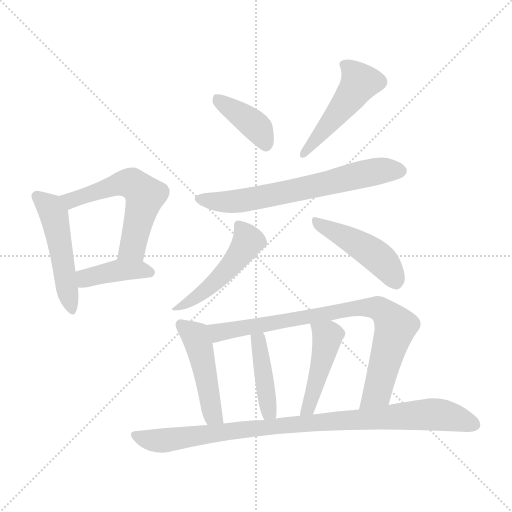
t = 0.00 s
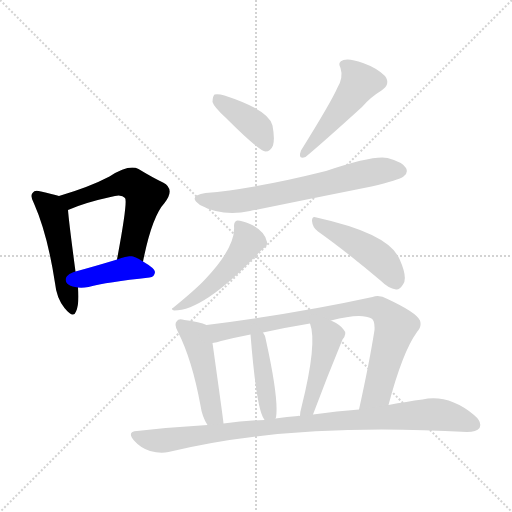
t = 1.80 s
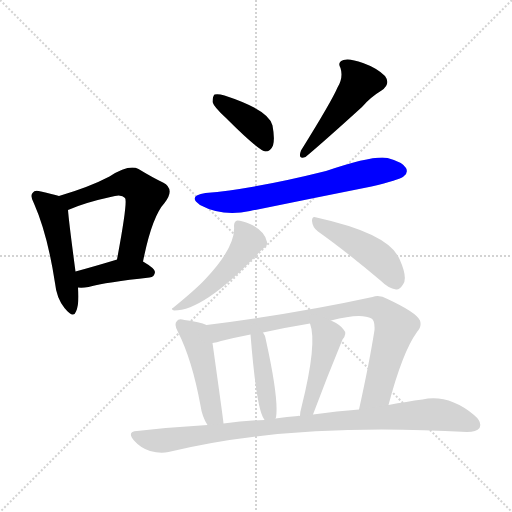
t = 3.60 s
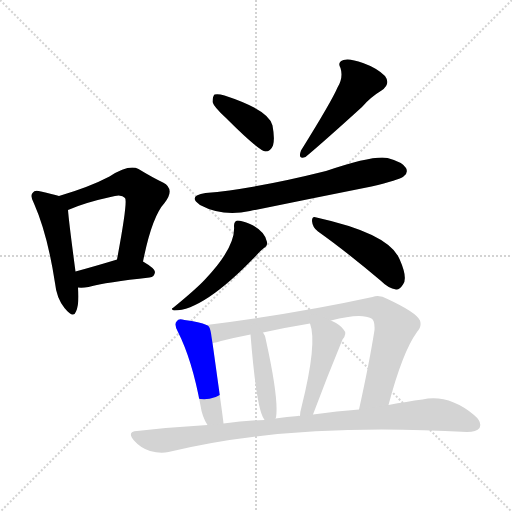
t = 5.41 s
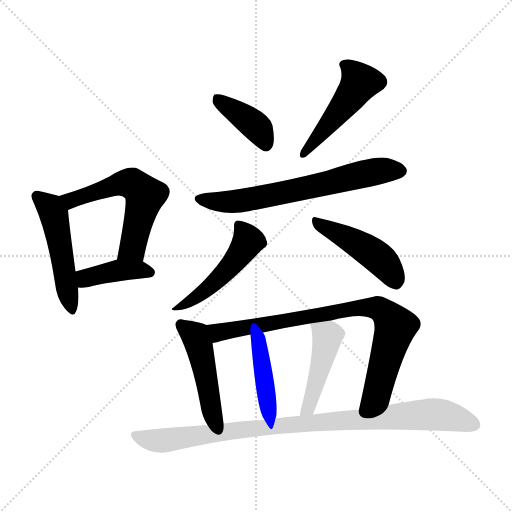
t = 7.21 s
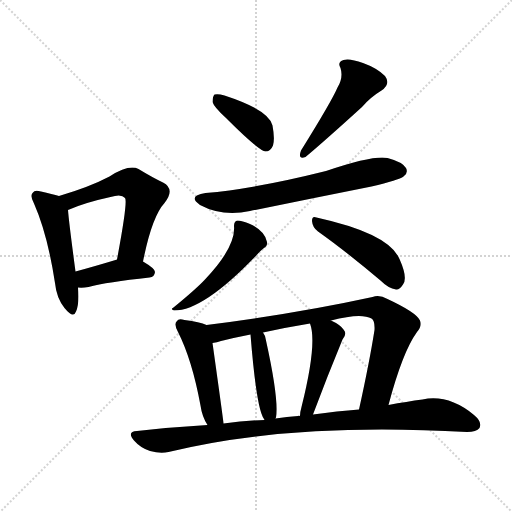
t = 9.01 s

The animated SVG that drew these frames (rendered in a browser with its animation timeline set to each time). Animation: 13 CSS @keyframes rules; one cycle of 9.01 s.

<svg version="1.1" viewBox="0 0 1024 1024" xmlns="http://www.w3.org/2000/svg">
  <g stroke="lightgray" stroke-dasharray="1,1" stroke-width="1" transform="scale(4, 4)">
    <line x1="0" y1="0" x2="256" y2="256"></line>
    <line x1="256" y1="0" x2="0" y2="256"></line>
    <line x1="128" y1="0" x2="128" y2="256"></line>
    <line x1="0" y1="128" x2="256" y2="128"></line>
  </g>
<g transform="scale(1, -1) translate(0, -900)">
   <style type="text/css">
    @keyframes keyframes0 {
      from {
       stroke: blue;
       stroke-dashoffset: 496;
       stroke-width: 128;
       }
       62% {
       animation-timing-function: step-end;
       stroke: blue;
       stroke-dashoffset: 0;
       stroke-width: 128;
       }
       to {
       stroke: black;
       stroke-width: 1024;
       }
       }
       #make-me-a-hanzi-animation-0 {
         animation: keyframes0 0.653646s both;
         animation-delay: 0.000000s;
         animation-timing-function: linear;
       }
    @keyframes keyframes1 {
      from {
       stroke: blue;
       stroke-dashoffset: 569;
       stroke-width: 128;
       }
       65% {
       animation-timing-function: step-end;
       stroke: blue;
       stroke-dashoffset: 0;
       stroke-width: 128;
       }
       to {
       stroke: black;
       stroke-width: 1024;
       }
       }
       #make-me-a-hanzi-animation-1 {
         animation: keyframes1 0.713053s both;
         animation-delay: 0.653646s;
         animation-timing-function: linear;
       }
    @keyframes keyframes2 {
      from {
       stroke: blue;
       stroke-dashoffset: 404;
       stroke-width: 128;
       }
       57% {
       animation-timing-function: step-end;
       stroke: blue;
       stroke-dashoffset: 0;
       stroke-width: 128;
       }
       to {
       stroke: black;
       stroke-width: 1024;
       }
       }
       #make-me-a-hanzi-animation-2 {
         animation: keyframes2 0.578776s both;
         animation-delay: 1.366699s;
         animation-timing-function: linear;
       }
    @keyframes keyframes3 {
      from {
       stroke: blue;
       stroke-dashoffset: 395;
       stroke-width: 128;
       }
       56% {
       animation-timing-function: step-end;
       stroke: blue;
       stroke-dashoffset: 0;
       stroke-width: 128;
       }
       to {
       stroke: black;
       stroke-width: 1024;
       }
       }
       #make-me-a-hanzi-animation-3 {
         animation: keyframes3 0.571452s both;
         animation-delay: 1.945475s;
         animation-timing-function: linear;
       }
    @keyframes keyframes4 {
      from {
       stroke: blue;
       stroke-dashoffset: 482;
       stroke-width: 128;
       }
       61% {
       animation-timing-function: step-end;
       stroke: blue;
       stroke-dashoffset: 0;
       stroke-width: 128;
       }
       to {
       stroke: black;
       stroke-width: 1024;
       }
       }
       #make-me-a-hanzi-animation-4 {
         animation: keyframes4 0.642253s both;
         animation-delay: 2.516927s;
         animation-timing-function: linear;
       }
    @keyframes keyframes5 {
      from {
       stroke: blue;
       stroke-dashoffset: 661;
       stroke-width: 128;
       }
       68% {
       animation-timing-function: step-end;
       stroke: blue;
       stroke-dashoffset: 0;
       stroke-width: 128;
       }
       to {
       stroke: black;
       stroke-width: 1024;
       }
       }
       #make-me-a-hanzi-animation-5 {
         animation: keyframes5 0.787923s both;
         animation-delay: 3.159180s;
         animation-timing-function: linear;
       }
    @keyframes keyframes6 {
      from {
       stroke: blue;
       stroke-dashoffset: 491;
       stroke-width: 128;
       }
       62% {
       animation-timing-function: step-end;
       stroke: blue;
       stroke-dashoffset: 0;
       stroke-width: 128;
       }
       to {
       stroke: black;
       stroke-width: 1024;
       }
       }
       #make-me-a-hanzi-animation-6 {
         animation: keyframes6 0.649577s both;
         animation-delay: 3.947103s;
         animation-timing-function: linear;
       }
    @keyframes keyframes7 {
      from {
       stroke: blue;
       stroke-dashoffset: 457;
       stroke-width: 128;
       }
       60% {
       animation-timing-function: step-end;
       stroke: blue;
       stroke-dashoffset: 0;
       stroke-width: 128;
       }
       to {
       stroke: black;
       stroke-width: 1024;
       }
       }
       #make-me-a-hanzi-animation-7 {
         animation: keyframes7 0.621908s both;
         animation-delay: 4.596680s;
         animation-timing-function: linear;
       }
    @keyframes keyframes8 {
      from {
       stroke: blue;
       stroke-dashoffset: 476;
       stroke-width: 128;
       }
       61% {
       animation-timing-function: step-end;
       stroke: blue;
       stroke-dashoffset: 0;
       stroke-width: 128;
       }
       to {
       stroke: black;
       stroke-width: 1024;
       }
       }
       #make-me-a-hanzi-animation-8 {
         animation: keyframes8 0.637370s both;
         animation-delay: 5.218587s;
         animation-timing-function: linear;
       }
    @keyframes keyframes9 {
      from {
       stroke: blue;
       stroke-dashoffset: 823;
       stroke-width: 128;
       }
       73% {
       animation-timing-function: step-end;
       stroke: blue;
       stroke-dashoffset: 0;
       stroke-width: 128;
       }
       to {
       stroke: black;
       stroke-width: 1024;
       }
       }
       #make-me-a-hanzi-animation-9 {
         animation: keyframes9 0.919759s both;
         animation-delay: 5.855957s;
         animation-timing-function: linear;
       }
    @keyframes keyframes10 {
      from {
       stroke: blue;
       stroke-dashoffset: 424;
       stroke-width: 128;
       }
       58% {
       animation-timing-function: step-end;
       stroke: blue;
       stroke-dashoffset: 0;
       stroke-width: 128;
       }
       to {
       stroke: black;
       stroke-width: 1024;
       }
       }
       #make-me-a-hanzi-animation-10 {
         animation: keyframes10 0.595052s both;
         animation-delay: 6.775716s;
         animation-timing-function: linear;
       }
    @keyframes keyframes11 {
      from {
       stroke: blue;
       stroke-dashoffset: 457;
       stroke-width: 128;
       }
       60% {
       animation-timing-function: step-end;
       stroke: blue;
       stroke-dashoffset: 0;
       stroke-width: 128;
       }
       to {
       stroke: black;
       stroke-width: 1024;
       }
       }
       #make-me-a-hanzi-animation-11 {
         animation: keyframes11 0.621908s both;
         animation-delay: 7.370768s;
         animation-timing-function: linear;
       }
    @keyframes keyframes12 {
      from {
       stroke: blue;
       stroke-dashoffset: 940;
       stroke-width: 128;
       }
       75% {
       animation-timing-function: step-end;
       stroke: blue;
       stroke-dashoffset: 0;
       stroke-width: 128;
       }
       to {
       stroke: black;
       stroke-width: 1024;
       }
       }
       #make-me-a-hanzi-animation-12 {
         animation: keyframes12 1.014974s both;
         animation-delay: 7.992676s;
         animation-timing-function: linear;
       }
</style>
<path d="M 118.0 508.0 Q 105.0 512.0 82.0 517.0 Q 69.0 521.0 66.0 515.0 Q 59.0 509.0 68.0 493.0 Q 95.0 432.0 110.0 334.0 Q 113.0 304.0 129.0 284.0 Q 147.0 262.0 152.0 277.0 Q 159.0 293.0 156.0 325.0 L 151.0 357.0 Q 138.0 454.0 136.0 480.0 C 134.0 503.0 134.0 503.0 118.0 508.0 Z" fill="lightgray"></path> 
<path d="M 286.0 377.0 Q 304.0 467.0 329.0 494.0 Q 351.0 522.0 326.0 535.0 Q 305.0 545.0 277.0 562.0 Q 258.0 572.0 219.0 547.0 Q 179.0 526.0 118.0 508.0 C 89.0 499.0 108.0 468.0 136.0 480.0 Q 170.0 495.0 221.0 506.0 Q 243.0 513.0 250.0 504.0 Q 256.0 498.0 234.0 381.0 C 228.0 352.0 280.0 348.0 286.0 377.0 Z" fill="lightgray"></path> 
<path d="M 156.0 325.0 Q 165.0 324.0 177.0 326.0 Q 214.0 336.0 299.0 345.0 Q 309.0 346.0 310.0 356.0 Q 310.0 363.0 286.0 377.0 C 264.0 390.0 263.0 390.0 234.0 381.0 Q 233.0 381.0 231.0 380.0 Q 188.0 367.0 151.0 357.0 C 122.0 349.0 126.0 327.0 156.0 325.0 Z" fill="lightgray"></path> 
<path d="M 451.0 665.0 Q 518.0 598.0 531.0 597.0 Q 541.0 597.0 546.0 609.0 Q 550.0 622.0 545.0 649.0 Q 538.0 680.0 449.0 709.0 Q 436.0 713.0 429.0 711.0 Q 425.0 707.0 425.0 696.0 Q 428.0 686.0 451.0 665.0 Z" fill="lightgray"></path> 
<path d="M 675.0 725.0 Q 663.0 697.0 602.0 599.0 Q 595.0 580.0 611.0 586.0 Q 647.0 616.0 724.0 686.0 Q 740.0 705.0 763.0 719.0 Q 782.0 732.0 770.0 748.0 Q 754.0 764.0 726.0 774.0 Q 699.0 784.0 687.0 780.0 Q 674.0 776.0 681.0 764.0 Q 687.0 745.0 675.0 725.0 Z" fill="lightgray"></path> 
<path d="M 411.0 514.0 Q 374.0 508.0 400.0 490.0 Q 445.0 466.0 500.0 478.0 Q 618.0 502.0 743.0 527.0 Q 798.0 540.0 807.0 547.0 Q 817.0 554.0 812.0 564.0 Q 805.0 576.0 775.0 584.0 Q 747.0 590.0 652.0 558.0 Q 508.0 522.0 411.0 514.0 Z" fill="lightgray"></path> 
<path d="M 468.0 448.0 Q 472.0 406.0 409.0 340.0 Q 391.0 321.0 347.0 285.0 Q 340.0 282.0 348.0 279.0 Q 409.0 279.0 519.0 396.0 Q 525.0 402.0 528.0 404.0 Q 535.0 407.0 534.0 416.0 Q 530.0 438.0 500.0 452.0 Q 484.0 459.0 475.0 459.0 Q 468.0 458.0 468.0 448.0 Z" fill="lightgray"></path> 
<path d="M 636.0 437.0 Q 691.0 398.0 761.0 339.0 Q 777.0 323.0 792.0 321.0 Q 799.0 320.0 806.0 331.0 Q 816.0 344.0 799.0 382.0 Q 778.0 433.0 633.0 465.0 Q 624.0 469.0 624.0 458.0 Q 625.0 445.0 636.0 437.0 Z" fill="lightgray"></path> 
<path d="M 413.0 250.0 Q 400.0 256.0 369.0 260.0 Q 357.0 264.0 354.0 258.0 Q 347.0 252.0 356.0 236.0 Q 384.0 181.0 401.0 89.0 Q 404.0 67.0 415.0 50.0 C 430.0 24.0 450.0 23.0 447.0 53.0 Q 447.0 57.0 425.0 214.0 C 421.0 244.0 420.0 247.0 413.0 250.0 Z" fill="lightgray"></path> 
<path d="M 777.0 90.0 Q 805.0 196.0 834.0 236.0 Q 844.0 246.0 840.0 259.0 Q 833.0 275.0 775.0 302.0 Q 759.0 311.0 745.0 306.0 Q 594.0 273.0 413.0 250.0 C 383.0 246.0 396.0 207.0 425.0 214.0 Q 434.0 215.0 442.0 218.0 Q 470.0 225.0 501.0 231.0 L 526.0 235.0 Q 571.0 245.0 620.0 253.0 L 662.0 259.0 Q 722.0 275.0 743.0 263.0 Q 750.0 259.0 749.0 240.0 Q 739.0 176.0 718.0 81.0 C 712.0 52.0 769.0 61.0 777.0 90.0 Z" fill="lightgray"></path> 
<path d="M 551.0 63.0 Q 551.0 64.0 552.0 65.0 Q 558.0 101.0 532.0 219.0 Q 531.0 229.0 526.0 235.0 C 510.0 260.0 499.0 261.0 501.0 231.0 Q 513.0 81.0 528.0 62.0 L 529.0 60.0 C 544.0 35.0 544.0 35.0 551.0 63.0 Z" fill="lightgray"></path> 
<path d="M 626.0 71.0 Q 654.0 146.0 685.0 221.0 Q 695.0 233.0 687.0 241.0 Q 680.0 251.0 662.0 259.0 C 635.0 272.0 611.0 282.0 620.0 253.0 Q 635.0 214.0 603.0 86.0 Q 600.0 76.0 600.0 68.0 C 598.0 38.0 615.0 43.0 626.0 71.0 Z" fill="lightgray"></path> 
<path d="M 415.0 50.0 Q 346.0 46.0 274.0 38.0 Q 253.0 37.0 268.0 19.0 Q 281.0 4.0 300.0 -2.0 Q 321.0 -8.0 337.0 -4.0 Q 580.0 56.0 934.0 36.0 Q 953.0 36.0 959.0 44.0 Q 965.0 56.0 948.0 70.0 Q 897.0 112.0 845.0 101.0 Q 814.0 97.0 777.0 90.0 L 718.0 81.0 Q 675.0 78.0 626.0 71.0 L 600.0 68.0 Q 597.0 69.0 596.0 68.0 Q 574.0 67.0 551.0 63.0 L 529.0 60.0 Q 489.0 59.0 447.0 53.0 L 415.0 50.0 Z" fill="lightgray"></path> 
      <clipPath id="make-me-a-hanzi-clip-0">
      <path d="M 118.0 508.0 Q 105.0 512.0 82.0 517.0 Q 69.0 521.0 66.0 515.0 Q 59.0 509.0 68.0 493.0 Q 95.0 432.0 110.0 334.0 Q 113.0 304.0 129.0 284.0 Q 147.0 262.0 152.0 277.0 Q 159.0 293.0 156.0 325.0 L 151.0 357.0 Q 138.0 454.0 136.0 480.0 C 134.0 503.0 134.0 503.0 118.0 508.0 Z" fill="lightgray"></path>
      </clipPath>
      <path clip-path="url(#make-me-a-hanzi-clip-0)" d="M 75.0 507.0 L 108.0 471.0 L 141.0 283.0 " fill="none" id="make-me-a-hanzi-animation-0" stroke-dasharray="368 736" stroke-linecap="round"></path>

      <clipPath id="make-me-a-hanzi-clip-1">
      <path d="M 286.0 377.0 Q 304.0 467.0 329.0 494.0 Q 351.0 522.0 326.0 535.0 Q 305.0 545.0 277.0 562.0 Q 258.0 572.0 219.0 547.0 Q 179.0 526.0 118.0 508.0 C 89.0 499.0 108.0 468.0 136.0 480.0 Q 170.0 495.0 221.0 506.0 Q 243.0 513.0 250.0 504.0 Q 256.0 498.0 234.0 381.0 C 228.0 352.0 280.0 348.0 286.0 377.0 Z" fill="lightgray"></path>
      </clipPath>
      <path clip-path="url(#make-me-a-hanzi-clip-1)" d="M 127.0 507.0 L 142.0 499.0 L 239.0 533.0 L 264.0 533.0 L 280.0 521.0 L 290.0 509.0 L 265.0 405.0 L 242.0 394.0 " fill="none" id="make-me-a-hanzi-animation-1" stroke-dasharray="441 882" stroke-linecap="round"></path>

      <clipPath id="make-me-a-hanzi-clip-2">
      <path d="M 156.0 325.0 Q 165.0 324.0 177.0 326.0 Q 214.0 336.0 299.0 345.0 Q 309.0 346.0 310.0 356.0 Q 310.0 363.0 286.0 377.0 C 264.0 390.0 263.0 390.0 234.0 381.0 Q 233.0 381.0 231.0 380.0 Q 188.0 367.0 151.0 357.0 C 122.0 349.0 126.0 327.0 156.0 325.0 Z" fill="lightgray"></path>
      </clipPath>
      <path clip-path="url(#make-me-a-hanzi-clip-2)" d="M 161.0 331.0 L 171.0 344.0 L 239.0 360.0 L 278.0 361.0 L 300.0 355.0 " fill="none" id="make-me-a-hanzi-animation-2" stroke-dasharray="276 552" stroke-linecap="round"></path>

      <clipPath id="make-me-a-hanzi-clip-3">
      <path d="M 451.0 665.0 Q 518.0 598.0 531.0 597.0 Q 541.0 597.0 546.0 609.0 Q 550.0 622.0 545.0 649.0 Q 538.0 680.0 449.0 709.0 Q 436.0 713.0 429.0 711.0 Q 425.0 707.0 425.0 696.0 Q 428.0 686.0 451.0 665.0 Z" fill="lightgray"></path>
      </clipPath>
      <path clip-path="url(#make-me-a-hanzi-clip-3)" d="M 434.0 702.0 L 512.0 647.0 L 532.0 608.0 " fill="none" id="make-me-a-hanzi-animation-3" stroke-dasharray="267 534" stroke-linecap="round"></path>

      <clipPath id="make-me-a-hanzi-clip-4">
      <path d="M 675.0 725.0 Q 663.0 697.0 602.0 599.0 Q 595.0 580.0 611.0 586.0 Q 647.0 616.0 724.0 686.0 Q 740.0 705.0 763.0 719.0 Q 782.0 732.0 770.0 748.0 Q 754.0 764.0 726.0 774.0 Q 699.0 784.0 687.0 780.0 Q 674.0 776.0 681.0 764.0 Q 687.0 745.0 675.0 725.0 Z" fill="lightgray"></path>
      </clipPath>
      <path clip-path="url(#make-me-a-hanzi-clip-4)" d="M 688.0 771.0 L 720.0 735.0 L 610.0 595.0 " fill="none" id="make-me-a-hanzi-animation-4" stroke-dasharray="354 708" stroke-linecap="round"></path>

      <clipPath id="make-me-a-hanzi-clip-5">
      <path d="M 411.0 514.0 Q 374.0 508.0 400.0 490.0 Q 445.0 466.0 500.0 478.0 Q 618.0 502.0 743.0 527.0 Q 798.0 540.0 807.0 547.0 Q 817.0 554.0 812.0 564.0 Q 805.0 576.0 775.0 584.0 Q 747.0 590.0 652.0 558.0 Q 508.0 522.0 411.0 514.0 Z" fill="lightgray"></path>
      </clipPath>
      <path clip-path="url(#make-me-a-hanzi-clip-5)" d="M 403.0 503.0 L 438.0 496.0 L 473.0 498.0 L 754.0 558.0 L 801.0 558.0 " fill="none" id="make-me-a-hanzi-animation-5" stroke-dasharray="533 1066" stroke-linecap="round"></path>

      <clipPath id="make-me-a-hanzi-clip-6">
      <path d="M 468.0 448.0 Q 472.0 406.0 409.0 340.0 Q 391.0 321.0 347.0 285.0 Q 340.0 282.0 348.0 279.0 Q 409.0 279.0 519.0 396.0 Q 525.0 402.0 528.0 404.0 Q 535.0 407.0 534.0 416.0 Q 530.0 438.0 500.0 452.0 Q 484.0 459.0 475.0 459.0 Q 468.0 458.0 468.0 448.0 Z" fill="lightgray"></path>
      </clipPath>
      <path clip-path="url(#make-me-a-hanzi-clip-6)" d="M 479.0 449.0 L 496.0 418.0 L 478.0 387.0 L 413.0 320.0 L 353.0 283.0 " fill="none" id="make-me-a-hanzi-animation-6" stroke-dasharray="363 726" stroke-linecap="round"></path>

      <clipPath id="make-me-a-hanzi-clip-7">
      <path d="M 636.0 437.0 Q 691.0 398.0 761.0 339.0 Q 777.0 323.0 792.0 321.0 Q 799.0 320.0 806.0 331.0 Q 816.0 344.0 799.0 382.0 Q 778.0 433.0 633.0 465.0 Q 624.0 469.0 624.0 458.0 Q 625.0 445.0 636.0 437.0 Z" fill="lightgray"></path>
      </clipPath>
      <path clip-path="url(#make-me-a-hanzi-clip-7)" d="M 634.0 455.0 L 739.0 398.0 L 767.0 376.0 L 791.0 337.0 " fill="none" id="make-me-a-hanzi-animation-7" stroke-dasharray="329 658" stroke-linecap="round"></path>

      <clipPath id="make-me-a-hanzi-clip-8">
      <path d="M 413.0 250.0 Q 400.0 256.0 369.0 260.0 Q 357.0 264.0 354.0 258.0 Q 347.0 252.0 356.0 236.0 Q 384.0 181.0 401.0 89.0 Q 404.0 67.0 415.0 50.0 C 430.0 24.0 450.0 23.0 447.0 53.0 Q 447.0 57.0 425.0 214.0 C 421.0 244.0 420.0 247.0 413.0 250.0 Z" fill="lightgray"></path>
      </clipPath>
      <path clip-path="url(#make-me-a-hanzi-clip-8)" d="M 363.0 250.0 L 393.0 223.0 L 403.0 197.0 L 424.0 75.0 L 442.0 54.0 " fill="none" id="make-me-a-hanzi-animation-8" stroke-dasharray="348 696" stroke-linecap="round"></path>

      <clipPath id="make-me-a-hanzi-clip-9">
      <path d="M 777.0 90.0 Q 805.0 196.0 834.0 236.0 Q 844.0 246.0 840.0 259.0 Q 833.0 275.0 775.0 302.0 Q 759.0 311.0 745.0 306.0 Q 594.0 273.0 413.0 250.0 C 383.0 246.0 396.0 207.0 425.0 214.0 Q 434.0 215.0 442.0 218.0 Q 470.0 225.0 501.0 231.0 L 526.0 235.0 Q 571.0 245.0 620.0 253.0 L 662.0 259.0 Q 722.0 275.0 743.0 263.0 Q 750.0 259.0 749.0 240.0 Q 739.0 176.0 718.0 81.0 C 712.0 52.0 769.0 61.0 777.0 90.0 Z" fill="lightgray"></path>
      </clipPath>
      <path clip-path="url(#make-me-a-hanzi-clip-9)" d="M 422.0 246.0 L 445.0 236.0 L 699.0 282.0 L 759.0 282.0 L 791.0 247.0 L 754.0 115.0 L 724.0 89.0 " fill="none" id="make-me-a-hanzi-animation-9" stroke-dasharray="695 1390" stroke-linecap="round"></path>

      <clipPath id="make-me-a-hanzi-clip-10">
      <path d="M 551.0 63.0 Q 551.0 64.0 552.0 65.0 Q 558.0 101.0 532.0 219.0 Q 531.0 229.0 526.0 235.0 C 510.0 260.0 499.0 261.0 501.0 231.0 Q 513.0 81.0 528.0 62.0 L 529.0 60.0 C 544.0 35.0 544.0 35.0 551.0 63.0 Z" fill="lightgray"></path>
      </clipPath>
      <path clip-path="url(#make-me-a-hanzi-clip-10)" d="M 521.0 227.0 L 515.0 216.0 L 521.0 205.0 L 518.0 194.0 L 535.0 99.0 L 534.0 64.0 " fill="none" id="make-me-a-hanzi-animation-10" stroke-dasharray="296 592" stroke-linecap="round"></path>

      <clipPath id="make-me-a-hanzi-clip-11">
      <path d="M 626.0 71.0 Q 654.0 146.0 685.0 221.0 Q 695.0 233.0 687.0 241.0 Q 680.0 251.0 662.0 259.0 C 635.0 272.0 611.0 282.0 620.0 253.0 Q 635.0 214.0 603.0 86.0 Q 600.0 76.0 600.0 68.0 C 598.0 38.0 615.0 43.0 626.0 71.0 Z" fill="lightgray"></path>
      </clipPath>
      <path clip-path="url(#make-me-a-hanzi-clip-11)" d="M 627.0 251.0 L 655.0 225.0 L 617.0 83.0 L 606.0 72.0 " fill="none" id="make-me-a-hanzi-animation-11" stroke-dasharray="329 658" stroke-linecap="round"></path>

      <clipPath id="make-me-a-hanzi-clip-12">
      <path d="M 415.0 50.0 Q 346.0 46.0 274.0 38.0 Q 253.0 37.0 268.0 19.0 Q 281.0 4.0 300.0 -2.0 Q 321.0 -8.0 337.0 -4.0 Q 580.0 56.0 934.0 36.0 Q 953.0 36.0 959.0 44.0 Q 965.0 56.0 948.0 70.0 Q 897.0 112.0 845.0 101.0 Q 814.0 97.0 777.0 90.0 L 718.0 81.0 Q 675.0 78.0 626.0 71.0 L 600.0 68.0 Q 597.0 69.0 596.0 68.0 Q 574.0 67.0 551.0 63.0 L 529.0 60.0 Q 489.0 59.0 447.0 53.0 L 415.0 50.0 Z" fill="lightgray"></path>
      </clipPath>
      <path clip-path="url(#make-me-a-hanzi-clip-12)" d="M 271.0 28.0 L 321.0 18.0 L 575.0 51.0 L 857.0 71.0 L 900.0 67.0 L 948.0 50.0 " fill="none" id="make-me-a-hanzi-animation-12" stroke-dasharray="812 1624" stroke-linecap="round"></path>

</g>
</svg>
